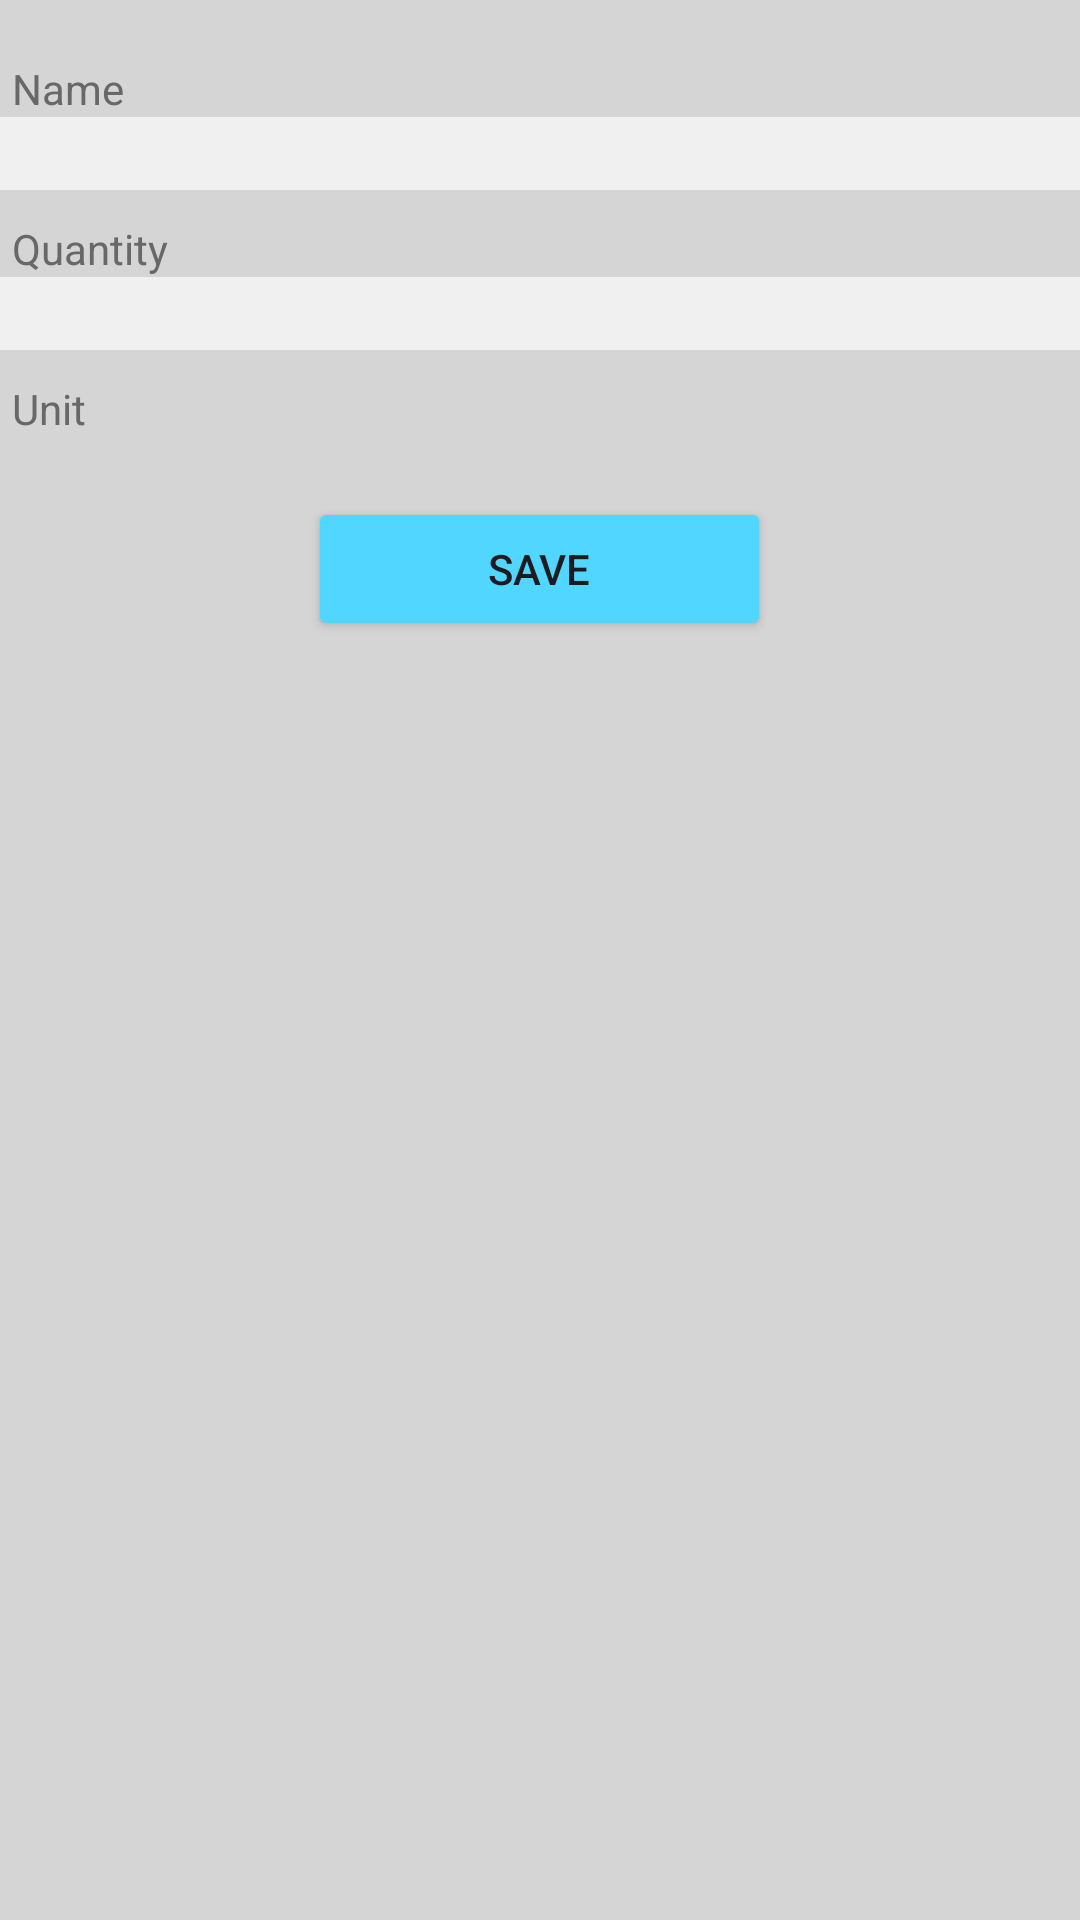

Write the Android layout XML for this screen, with the resource values it uses.
<!-- AndroidManifest.xml: application theme Theme.COOKED -->
<!-- res/layout/activity_add_ingredient.xml -->
<?xml version="1.0" encoding="utf-8"?>
<LinearLayout xmlns:android="http://schemas.android.com/apk/res/android"
    android:layout_width="match_parent"
    android:layout_height="match_parent"
    xmlns:app="http://schemas.android.com/apk/res-auto"
    android:background="@color/backgroundDark"
    android:orientation="vertical">

    <TextView
        android:layout_width="wrap_content"
        android:layout_height="wrap_content"
        android:layout_marginTop="20dp"
        android:layout_marginStart="4dp"
        android:textColor="@color/textForm"
        android:text="Name" />

    <EditText
        android:id="@+id/add_ingredient_name"
        android:layout_width="match_parent"
        android:layout_height="wrap_content"
        android:inputType="text"
        android:layout_marginBottom="10dp"
        android:background="@color/background" />

    <TextView
        android:layout_width="wrap_content"
        android:layout_height="wrap_content"
        android:textColor="@color/textForm"
        android:layout_marginStart="4dp"
        android:text="Quantity" />

    <EditText
        android:id="@+id/add_ingredient_quantity"
        android:layout_width="match_parent"
        android:layout_height="wrap_content"
        android:inputType="numberDecimal"
        android:layout_marginBottom="10dp"
        android:background="@color/background" />

    <TextView
        android:layout_width="wrap_content"
        android:layout_height="wrap_content"
        android:textColor="@color/textForm"
        android:layout_marginStart="4dp"
        android:text="Unit"/>

    <Spinner
        android:id="@+id/add_ingredient_unit"
        android:layout_width="match_parent"
        android:layout_height="wrap_content"
        android:background="@color/background"
        android:paddingHorizontal="10dp" />

    <Button
        android:id="@+id/save_ingredient"
        android:layout_width="wrap_content"
        android:layout_height="wrap_content"
        android:layout_gravity="center"
        android:paddingHorizontal="60dp"
        android:layout_marginTop="20dp"
        android:text="Save"
        android:backgroundTint="@color/blueAccent"
        app:cornerRadius="10dp" />

</LinearLayout>
<!-- resources referenced by this layout -->
<resources>
  <color name="background">#F0F0F0</color>
  <color name="backgroundDark">#D5D5D5</color>
  <color name="blueAccent">#51D6FF</color>
  <color name="textForm">#686868</color>
  <style name="Theme.COOKED" parent="Base.Theme.COOKED" />
  <style name="Base.Theme.COOKED" parent="Theme.Material3.DayNight.NoActionBar">
          
          
      </style>
</resources>
